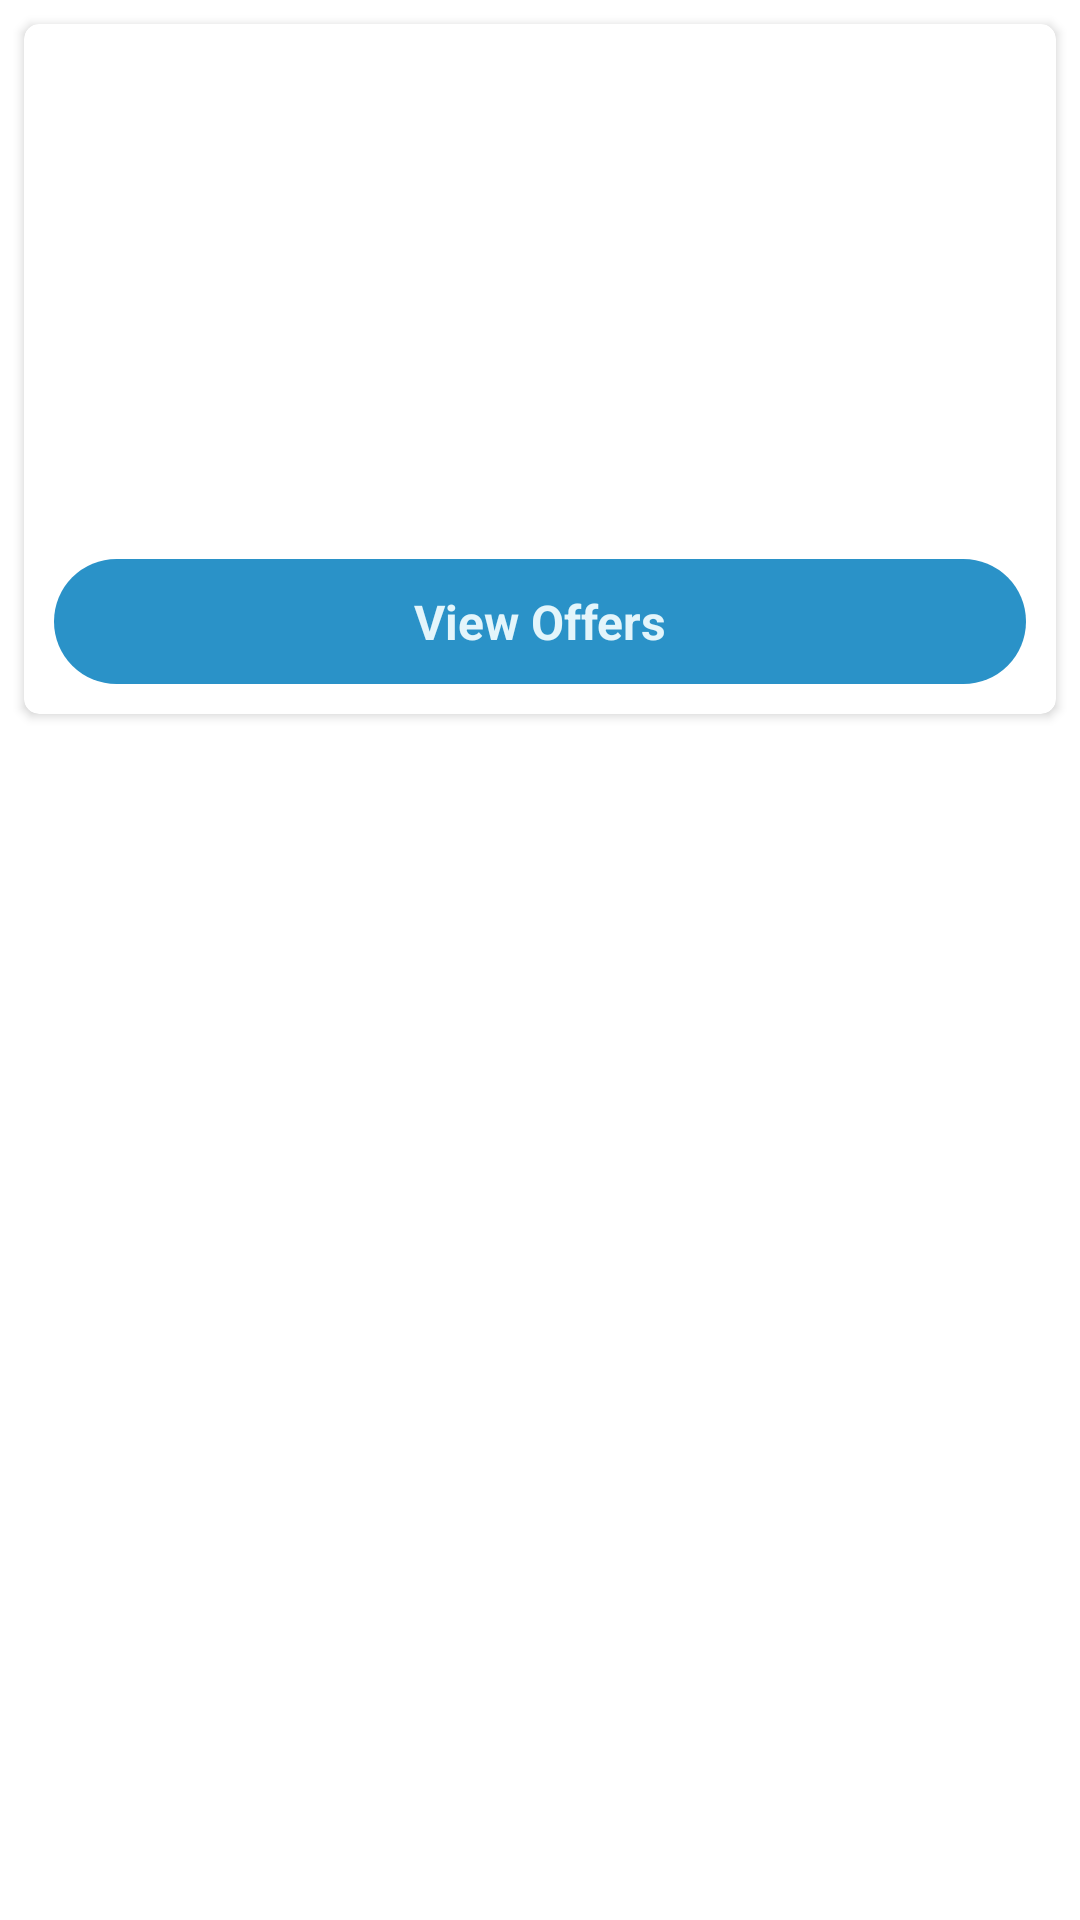

This screen was rendered from an Android layout file. Write that file and the resources it references.
<!-- AndroidManifest.xml: application theme Theme.JobScrape -->
<!-- res/layout/cluster_recycler_row.xml -->
<?xml version="1.0" encoding="utf-8"?>
<androidx.constraintlayout.widget.ConstraintLayout xmlns:android="http://schemas.android.com/apk/res/android"
    xmlns:app="http://schemas.android.com/apk/res-auto"
    xmlns:tools="http://schemas.android.com/tools"
    android:layout_width="match_parent"
    android:layout_height="wrap_content">

    <androidx.cardview.widget.CardView android:id="@+id/cardView"
        android:layout_width="match_parent"
        android:layout_height="wrap_content"
        app:layout_constraintStart_toStartOf="parent"
        app:layout_constraintEnd_toEndOf="parent"
        app:layout_constraintTop_toTopOf="parent"
        app:cardCornerRadius="5dp"
        android:layout_margin="8dp"
        >



        <LinearLayout
            android:layout_width="match_parent"
            android:layout_height="wrap_content"
            android:orientation="vertical"
            android:layout_gravity="center_vertical"
            >

            <ImageView
                android:id="@+id/thumbImage"
                android:layout_width="120dp"
                android:layout_height="100dp"
                android:layout_gravity="center_horizontal"
                android:layout_margin="10dp" />
            <TextView android:id="@+id/clusterNum"
                android:layout_width="wrap_content"
                android:layout_height="wrap_content"
                android:textSize="16sp"
                android:textStyle="bold"
                android:textColor="@color/black"
                android:layout_marginStart="10dp"
                android:layout_marginEnd="10dp"
                android:layout_marginTop="05dp"
                />

            <TextView android:id="@+id/offerClusterCount"
                android:layout_width="wrap_content"
                android:layout_height="wrap_content"
                android:textSize="16sp"
                android:textStyle="bold"
                android:textColor="@color/black"
                android:layout_marginStart="10dp"
                android:layout_marginEnd="10dp"
                />

            <TextView
                android:id="@+id/viewOffersBtn"
                android:layout_width="match_parent"
                android:layout_height="wrap_content"
                android:layout_margin="10dp"
                android:layout_marginStart="10dp"
                android:layout_marginEnd="10dp"
                android:background="@drawable/button_pbg"
                android:gravity="center_horizontal"
                android:padding="10dp"
                android:text="View Offers"
                android:textColor="@color/white"
                android:textSize="16sp"
                android:textStyle="bold" />

        </LinearLayout>


    </androidx.cardview.widget.CardView>

</androidx.constraintlayout.widget.ConstraintLayout >
<!-- resources referenced by this layout -->
<resources>
  <color name="black">#FF000000</color>
  <color name="white">#e3f5fb</color>
  <!-- drawable button_pbg (drawable) -->
  <?xml version="1.0" encoding="utf-8"?>
  <shape xmlns:android="http://schemas.android.com/apk/res/android"
      android:shape="rectangle">
      <solid android:color="@color/primary"/>
      <corners android:radius="23dp"/>
  
  </shape>
  <style name="Theme.JobScrape" parent="Theme.MaterialComponents.DayNight.DarkActionBar">
          
          <item name="colorPrimary">@color/primary</item>
          <item name="colorPrimaryVariant">@color/primary</item>
          <item name="colorOnPrimary">@color/white</item>
          
          <item name="colorSecondary">@color/teal_200</item>
          <item name="colorSecondaryVariant">@color/teal_700</item>
          <item name="colorOnSecondary">@color/black</item>
          
          <item name="android:statusBarColor" tools:targetApi="l">?attr/colorPrimaryVariant</item>
          <item name="windowActionBar">false</item>
          <item name="windowNoTitle">true</item>
          
      </style>
  <color name="primary">#2A92C8</color>
  <color name="teal_200">#FF03DAC5</color>
  <color name="teal_700">#FF018786</color>
</resources>
